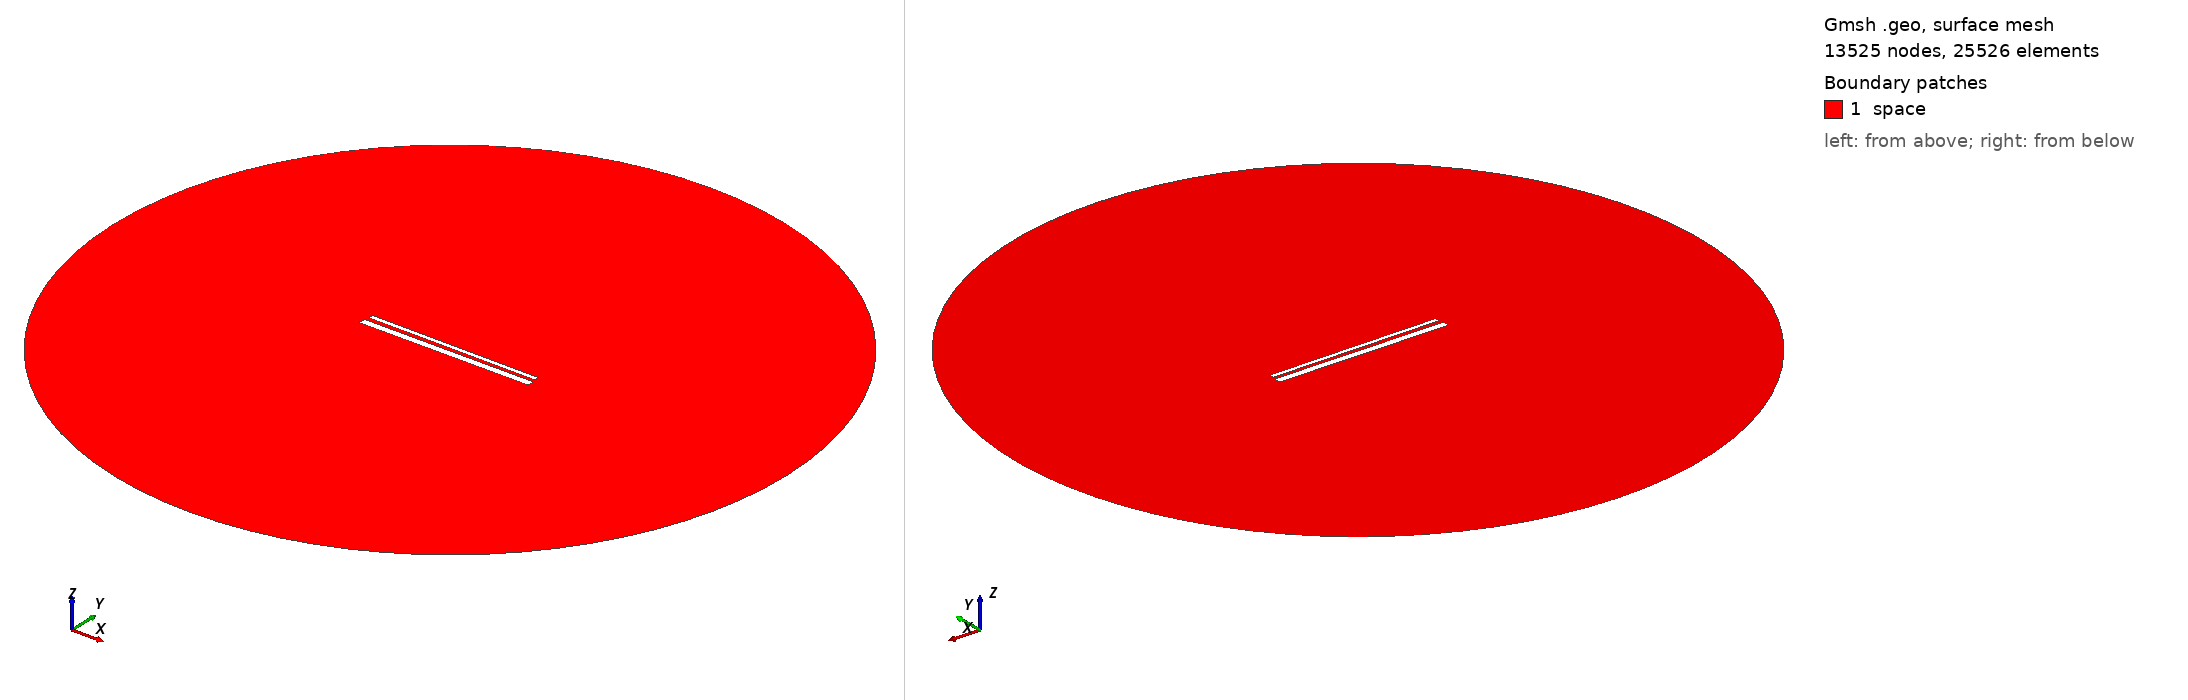

Gmsh geometry script, surface-meshed: 13525 nodes, 25526 surface elements. Boundary patches (legend numbers): 1 space. Left view from above one corner, right view from below the opposite corner. Legend entries are the model's physical surfaces. The drawing asked Gmsh for element sizes between 1% and 20% of the model's largest extent; the script's own settings can give other sizes.

=== 917.geo (drawn) ===
// Set the geometry kernel
SetFactory("OpenCASCADE");

//---------------------------------------
// Rectangles
//---------------------------------------

// Rectangle 1 (top)
Point(1) = {-49.4, 1.4055555555555554, 0, 1.0};
Point(2) = {49.4, 1.4055555555555554, 0, 1.0};
Point(3) = {49.4, 4.205555555555556, 0, 1.0};
Point(4) = {-49.4, 4.205555555555556, 0, 1.0};

Line(1) = {1, 2};
Line(2) = {2, 3};
Line(3) = {3, 4};
Line(4) = {4, 1};

Line Loop(1) = {1, 2, 3, 4};
Plane Surface(1) = {1};

Rotate { {0, 0, 1}, {0,  0.8055555555555556,  0}, -0.006 } {
  Surface{1};
}

// Rectangle 2 (bottom)
Point(5) = {-50,-0.8055555555555556, 0, 1.0};
Point(6) = { 50,-0.8055555555555556, 0, 1.0};
Point(7) = { 50,-4.805555555555555, 0, 1.0};
Point(8) = {-50,-4.805555555555555, 0, 1.0};

Line(5) = {5, 6};
Line(6) = {6, 7};
Line(7) = {7, 8};
Line(8) = {8, 5};

Line Loop(2) = {5, 6, 7, 8};
Plane Surface(2) = {2}; 


//---------------------------------------
// Circle
//---------------------------------------

// Define points
Point(9) = {0, 0, 0};        // Center
Point(10) = {200, 0, 0};     // Start point
Point(11) = {0, 200, 0};     // 90 degrees
Point(12) = {-200, 0, 0};    // 180 degrees
Point(13) = {0, -200, 0};    // 270 degrees

// Define circle arcs (each needs start, center, end)
Circle(9) = {10, 9, 11};
Circle(10) = {11, 9, 12};
Circle(11) = {12, 9, 13};
Circle(12) = {13, 9, 10};

// Define curve loop and surface if needed
Curve Loop(3) = {9, 10, 11, 12};
Surface(3) = {3};

// Subtract Rectangles from Circle
BooleanDifference{ Surface{3}; Delete; }{ Surface{1}; Surface{2}; Delete; }

//---------------------------------------
// Transfinite Lines and Surface
//---------------------------------------
r = 7;
Transfinite Line {1, 3} = 50*r Using Progression 1;
Transfinite Line {2, 4} = 2*r Using Progression 1;
Transfinite Line {5, 7} = 50*r Using Progression 1;
Transfinite Line {6, 8} = 2*r Using Progression 1;
Transfinite Line {9, 10, 11, 12} = 20 Using Progression 1;

//---------------------------------------
// Define Physical Groups
//---------------------------------------                

//--- Physical Curves
// Physical groups for boundaries
Physical Line("force_segment", 10) = {1};
Physical Line("upper_plate", 11) = {2, 3, 4};
Physical Line("lower_plate", 12) = {5, 6, 7, 8};
Physical Line("boundary", 20) = {9, 10, 11, 12};

//--- Physical Surfaces
Physical Surface("space", 30) = {3};

//---------------------------------------
// 6. Generate the Mesh
//---------------------------------------
Mesh 2;  // 2D mesh generation
